Run: headless pygame with SDL's dummy video driver; simulated clock (each Clock.tick advances the game by its frame time, no real sleeping); random seed 0; keys injected as events and as key.get_pressed() state; no mouse input.
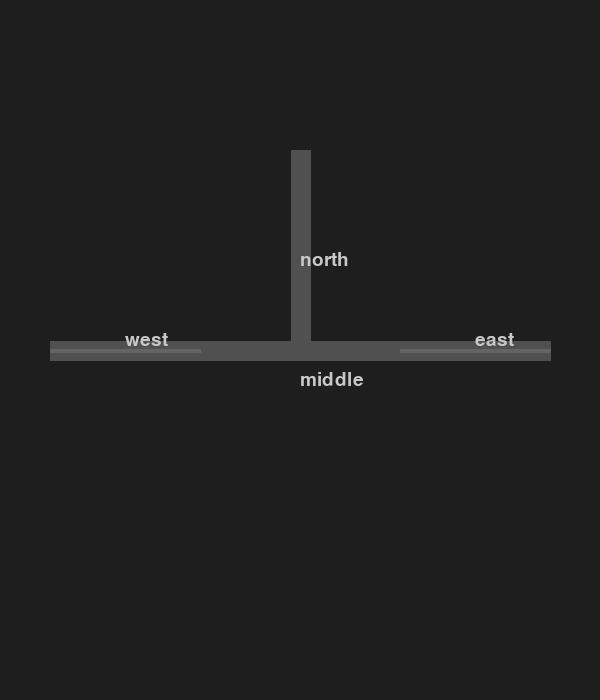
Frame 1 of 4 · flips 1–60 · no input
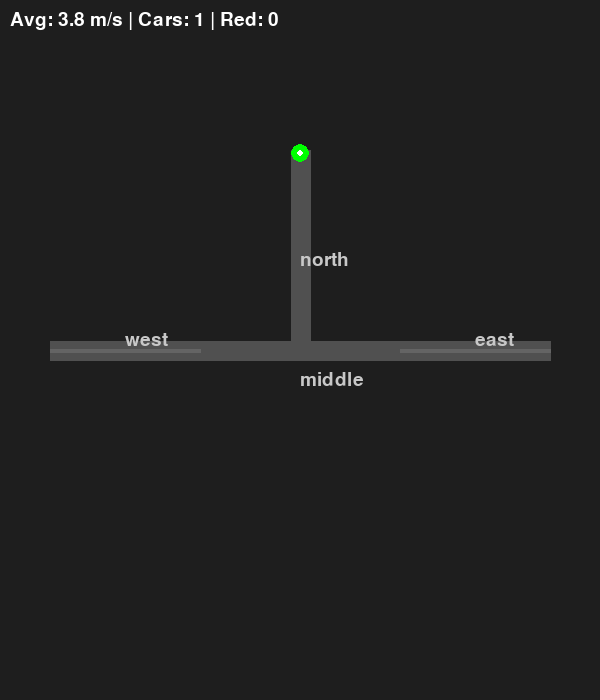
Frame 2 of 4 · flips 61–180 · tapped SPACE, RETURN · held RIGHT (→), D
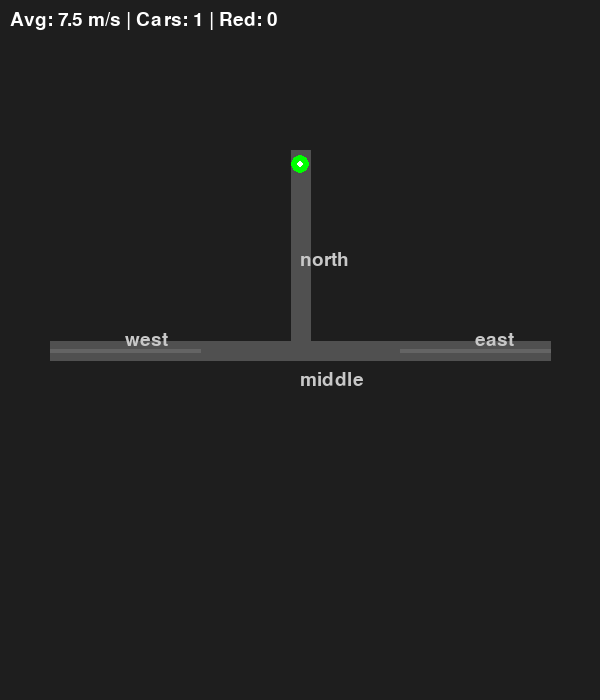
Frame 3 of 4 · flips 181–300 · held DOWN (↓), S
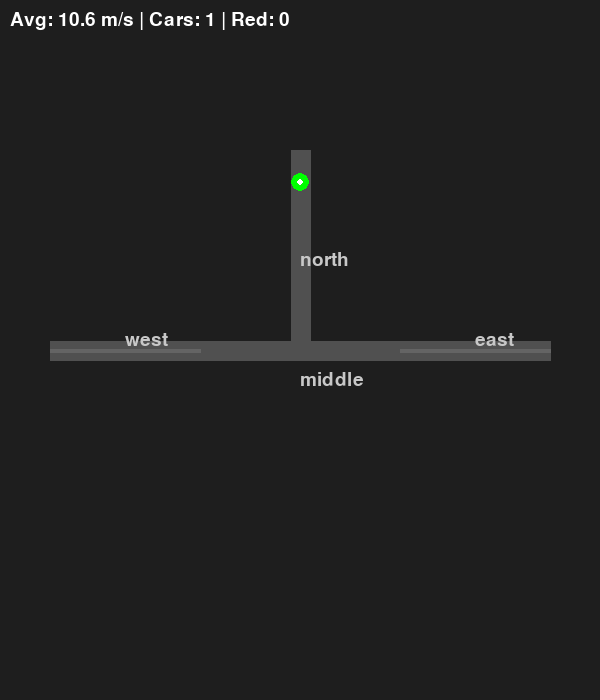
Frame 4 of 4 · flips 301–420 · held LEFT (←), A, UP (↑), W

The pygame program that drew these frames:

import pygame, random, sys, math
pygame.init()

W, H = 600, 700
screen = pygame.display.set_mode((W, H))
clock = pygame.time.Clock()
font = pygame.font.SysFont(None, 28)

# === IDM PARAMETERS ===
A_MAX = 2.0
B_MAX = 3.0
V0 = 13.9
T = 1.5
S0 = 2.0
CAR_LENGTH = 4.5
MARGIN = 4.0
STEP = 0.05

# === MODEL ===
class Segment:
    def __init__(self, id, length, speed_limit=13.9):
        self.id = id
        self.length = length
        self.speed_limit = speed_limit
        self.cars = []
        self.outputs = []  # for splitting

    def add_car(self, car, pos=0.0):
        car.segment = self
        car.pos = pos
        self.cars.append(car)

    def remove_car(self, car):
        if car in self.cars:
            self.cars.remove(car)

class Car:
    def __init__(self):
        self.pos = 0.0
        self.v = 0.0
        self.segment = None
        self.length = CAR_LENGTH
        self.v0 = V0
        self.a_max = A_MAX
        self.b_max = B_MAX
        self.T = T
        self.s0 = S0
        self.risk = "green"

# === SEGMENTS ===
segments = {
    'north':  Segment('north',  200),
    'west':   Segment('west',   150),
    'east':   Segment('east',   150),
    'middle': Segment('middle', 100),
}

# Speed limits
for s in segments.values():
    s.speed_limit = V0

# === JUNCTIONS ===
# Split: north → west & east (round-robin)
segments['north'].outputs = [segments['west'], segments['east']]
split_counter = 0

# Merge: west & east → middle
# (Handled in transfer: both feed into middle)

# Loop back: middle → north
segments['middle'].outputs = [segments['north']]

# === IDM ===
def idm_acceleration(car, s, dv, v_free):
    if s <= 0:
        return -car.b_max
    v_ratio = car.v / v_free
    s_star = car.s0 + max(0, car.v * car.T + (car.v * dv) / (2 * math.sqrt(car.a_max * car.b_max)))
    interaction = (s_star / s) ** 2 if s > 0 else 10.0
    a = car.a_max * (1 - v_ratio**4 - interaction)
    return max(-car.b_max, min(car.a_max, a))

def get_leader(seg, car_idx):
    """Return (s, dv, leader_v) or (inf, 0, 0)"""
    if car_idx > 0:
        leader = seg.cars[car_idx - 1]
        s = leader.pos - seg.cars[car_idx].pos - leader.length
        dv = seg.cars[car_idx].v - leader.v
        return s, dv, leader.v
    return float('inf'), 0, 0

def update_cars(seg):
    if not seg.cars:
        return
    seg.cars.sort(key=lambda c: c.pos, reverse=True)

    for i, car in enumerate(seg.cars):
        v_free = min(car.v0, seg.speed_limit)
        s, dv, _ = get_leader(seg, i)
        a = idm_acceleration(car, s, dv, v_free)
        car.v = max(0, car.v + a * STEP)
        car.pos += car.v * STEP

        # Risk color
        if s == float('inf'):
            car.risk = "green"
        else:
            s_star = car.s0 + max(0, car.v * car.T + (car.v * dv) / (2 * math.sqrt(car.a_max * car.b_max)))
            if s <= s_star:
                car.risk = "red"
            elif s <= s_star + MARGIN:
                car.risk = "yellow"
            else:
                car.risk = "green"

def transfer(seg):
    global split_counter
    exiting = [c for c in seg.cars if c.pos >= seg.length]
    for car in exiting:
        seg.remove_car(car)

        if seg.outputs:  # Splitting or loop
            if seg.id == 'north':
                # Round-robin split
                output = seg.outputs[split_counter % len(seg.outputs)]
                split_counter += 1
            else:
                output = seg.outputs[0]
        else:
            # Merging into middle
            output = segments['middle']

        # Insert with gap
        entry = 0
        if output.cars:
            rear = min(output.cars, key=lambda c: c.pos)
            entry = max(0, rear.pos - car.length - car.s0)
        output.add_car(car, entry)
        car.v = min(car.v, output.speed_limit)

# === SPAWN ===
spawn_rate = 0.8
spawn_timer = 0

# === MAIN LOOP ===
accumulator = 0
while True:
    dt = clock.tick(60) / 1000.0
    accumulator += dt
    spawn_timer += dt

    for e in pygame.event.get():
        if e.type == pygame.QUIT:
            sys.exit()
        if e.type == pygame.KEYDOWN and e.key == pygame.K_SPACE:
            if not segments['north'].cars or segments['north'].cars[-1].pos > 30:
                car = Car()
                segments['north'].add_car(car, 0)

    if spawn_timer > 1/spawn_rate:
        if not segments['north'].cars or segments['north'].cars[-1].pos > 30:
            car = Car()
            segments['north'].add_car(car, 0)
        spawn_timer = 0

    while accumulator >= STEP:
        for seg in segments.values():
            update_cars(seg)
        for seg in segments.values():
            transfer(seg)
        accumulator -= STEP

    # === RENDER ===
    screen.fill((30, 30, 30))

    # Coordinates
    cx, cy = W // 2, 150
    road_w = 20

    # Draw segments
    # North (vertical)
    pygame.draw.line(screen, (80,80,80), (cx, cy), (cx, cy + 200), road_w)
    # West (left arm)
    pygame.draw.line(screen, (80,80,80), (cx - 100, cy + 200), (cx - 250, cy + 200), road_w)
    # East (right arm)
    pygame.draw.line(screen, (80,80,80), (cx + 100, cy + 200), (cx + 250, cy + 200), road_w)
    # Middle (bottom)
    pygame.draw.line(screen, (80,80,80), (cx - 100, cy + 200), (cx + 100, cy + 200), road_w)
    # Merge lines
    pygame.draw.line(screen, (100,100,100), (cx - 250, cy + 200), (cx - 100, cy + 200), 4)
    pygame.draw.line(screen, (100,100,100), (cx + 250, cy + 200), (cx + 100, cy + 200), 4)

    # Labels
    labels = {
        'north': (cx, cy + 100),
        'west':  (cx - 175, cy + 180),
        'east':  (cx + 175, cy + 180),
        'middle':(cx, cy + 220),
    }
    for sid, (x, y) in labels.items():
        txt = font.render(sid, True, (200,200,200))
        screen.blit(txt, (x, y))

    # Draw cars
    color_map = {"green": (0,255,0), "yellow": (255,255,0), "red": (255,0,0)}
    all_cars = []

    for sid, seg in segments.items():
        for car in seg.cars:
            if sid == 'north':
                x = cx
                y = cy + car.pos
            elif sid == 'west':
                x = cx - 100 - (car.pos / 150) * 150
                y = cy + 200
            elif sid == 'east':
                x = cx + 100 + (car.pos / 150) * 150
                y = cy + 200
            elif sid == 'middle':
                t = car.pos / 100
                x = cx - 100 + t * 200
                y = cy + 200
            else:
                continue

            color = color_map[car.risk]
            pygame.draw.circle(screen, color, (int(x), int(y)), 9)
            if car.v > 2:
                pygame.draw.circle(screen, (255,255,255), (int(x), int(y)), 3)
            all_cars.append(car)

    # Stats
    if all_cars:
        avg_v = sum(c.v for c in all_cars) / len(all_cars)
        red = sum(1 for c in all_cars if c.risk == "red")
        txt = font.render(f'Avg: {avg_v:.1f} m/s | Cars: {len(all_cars)} | Red: {red}', True, (255,255,255))
        screen.blit(txt, (10, 10))

    pygame.display.flip()
